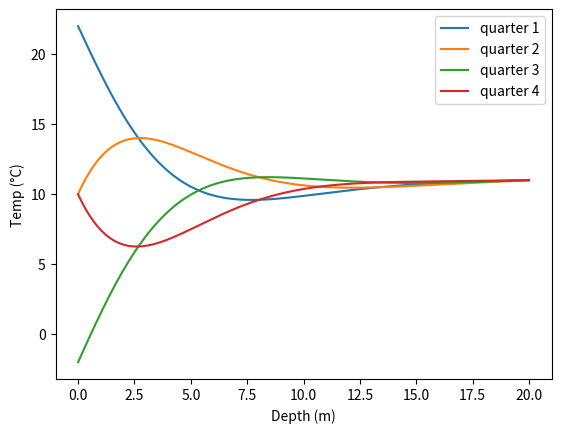

The matplotlib source for this figure:
import numpy as np 
from matplotlib import pyplot as plt 
from math import pi,sin
tao=365
A=10
B=12

def t_ini(t):
	return A+B*sin(2*pi*t/(tao)) 

D=0.1
hd=0.1
ht=0.05
M=D*ht/(hd)**2

t_arr=np.arange(0,9*365+0.5*ht,ht)
x_arr=np.arange(0,20+0.5*hd,hd)
temp_x=[10.0 for x in x_arr]
temp_x[len(temp_x)-1]=11
temp_x[0]=t_ini(0)
#temp x initial is all set 
for i in range(len(t_arr)):
	tcopy=np.copy(temp_x)#copy of temp values from previous time 
	#construction of temp values in new time
	temp_x[0]=t_ini(t_arr[i])
	
	for j in range(1,len(temp_x)-1):
		temp_x[j]=tcopy[j]*(1-2*M)+M*(tcopy[j+1]+tcopy[j-1])
print('9 yr simulation done')


for k in range(4):
	t_arr=np.arange((9+k*0.25)*365,(9+(k+1)*0.25)*365,ht)
	


	for i in range(len(t_arr)):
		tcopy=np.copy(temp_x)#copy of temp values from previous time 
		#construction of temp values in new time
		temp_x[0]=t_ini(t_arr[i])
		
		for j in range(1,len(temp_x)-1):
			temp_x[j]=tcopy[j]*(1-2*M)+M*(tcopy[j+1]+tcopy[j-1])
		
	
	plt.plot(x_arr,temp_x,label='quarter '+str(k+1))
	
	print('quarter '+str(k)+' calculation done.')
print('complete')
plt.legend()
plt.xlabel('Depth (m)')
plt.ylabel('Temp (\u00B0C)')
plt.savefig('Temp_profile.png')


